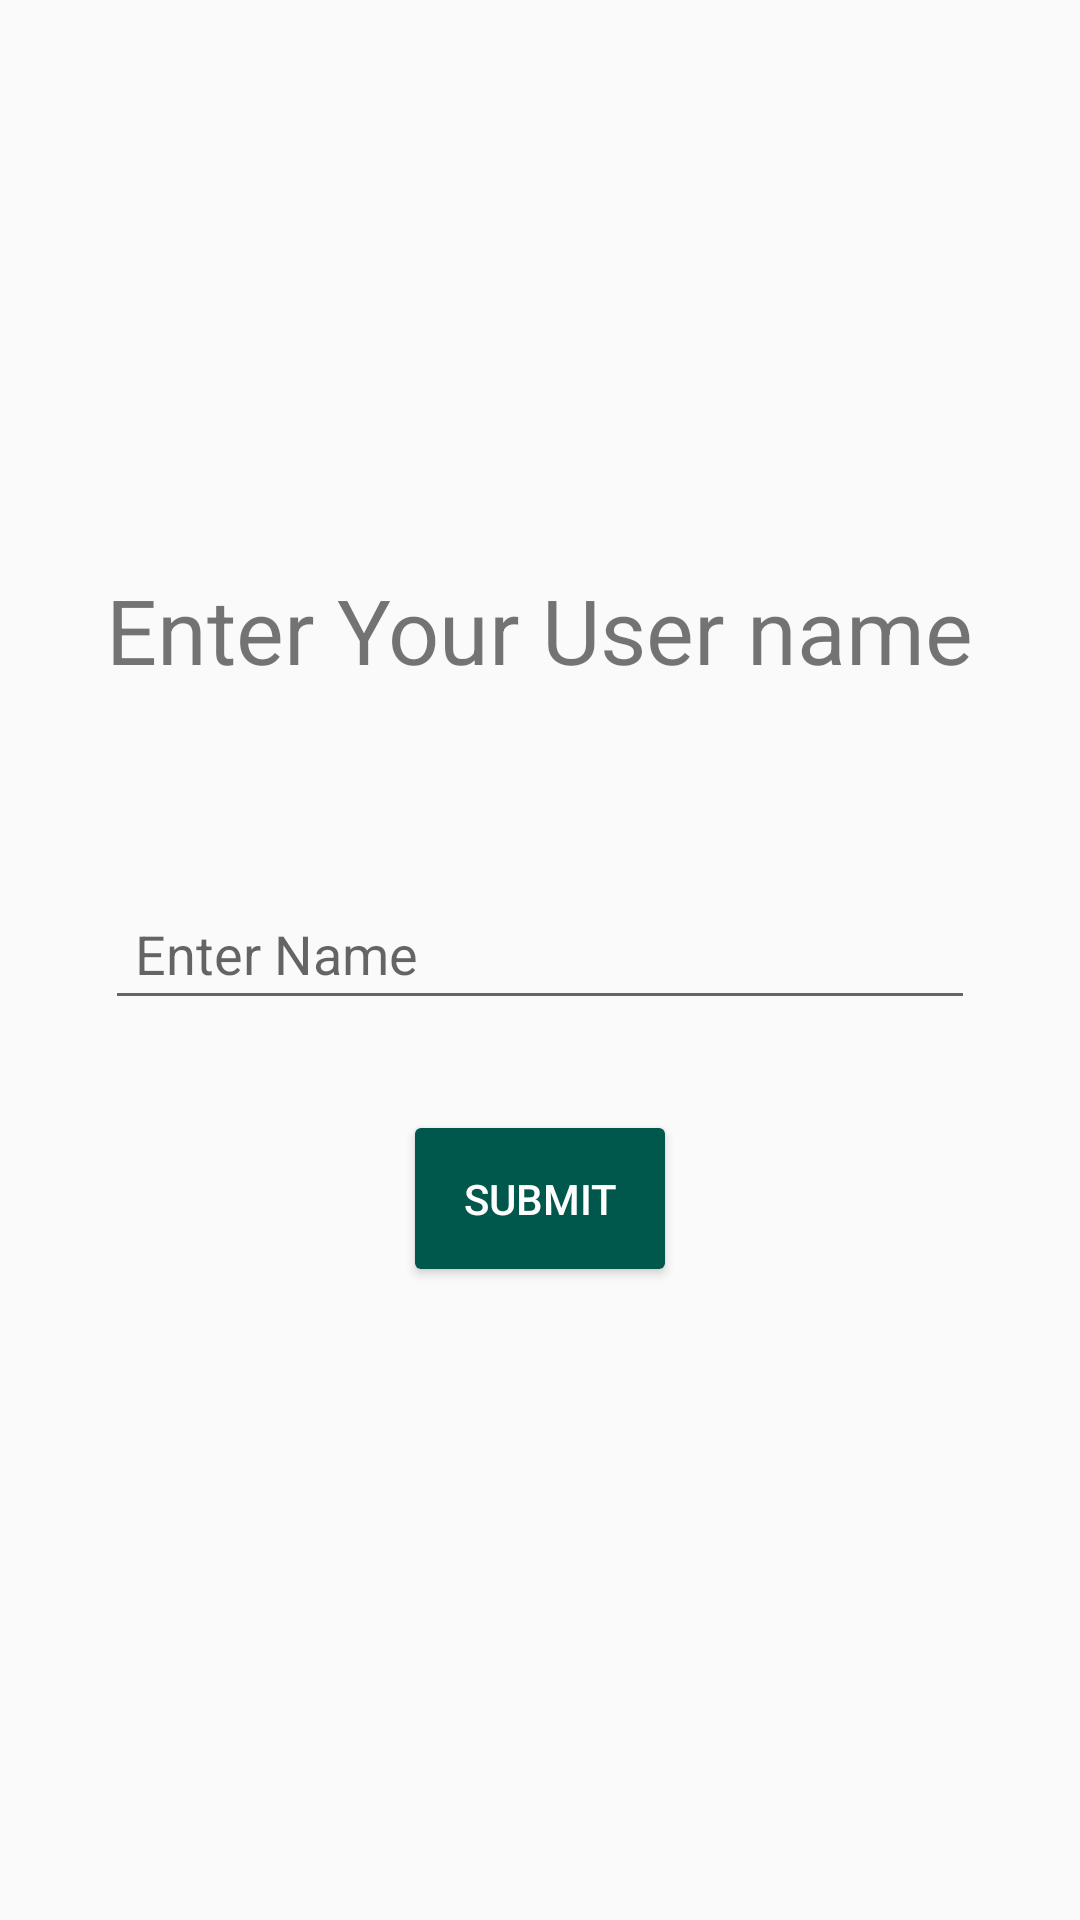

This screen was rendered from an Android layout file. Write that file and the resources it references.
<!-- AndroidManifest.xml: application theme AppTheme -->
<!-- res/layout/content_setup.xml -->
<?xml version="1.0" encoding="utf-8"?>
<RelativeLayout xmlns:android="http://schemas.android.com/apk/res/android"
    android:layout_width="match_parent"
    android:layout_height="match_parent">

    <EditText
        android:id="@+id/user_name"
        android:layout_width="290dp"
        android:layout_height="40dp"
        android:layout_centerInParent="true"
        android:hint="Enter Name"
        android:inputType="textCapWords"
        android:padding="10dp" />

    <TextView
        android:layout_width="40dp"
        android:layout_height="40dp"
        android:textSize="17sp"
        android:textColor="@color/colorRed"
        android:id="@+id/alert"
        android:layout_toRightOf="@+id/user_name"
        android:layout_centerInParent="true" />

    <TextView
        android:layout_width="wrap_content"
        android:layout_height="wrap_content"
        android:id="@+id/user_name_text"
        android:layout_centerInParent="true"
        android:layout_above="@+id/user_name"
        android:layout_marginBottom="70dp"
        android:text="Enter Your User name"
        android:textSize="30dp"/>

    <Button
        android:layout_width="wrap_content"
        android:layout_height="wrap_content"
        android:text="Submit"
        android:textColor="@color/colorWhite"
        android:padding="20dp"
        android:backgroundTint="@color/colorPrimaryDark"
        android:id="@+id/submit_button"
        android:layout_centerInParent="true"
        android:layout_marginTop="30dp"
        android:layout_below="@+id/user_name"/>

</RelativeLayout>
<!-- resources referenced by this layout -->
<resources>
  <color name="colorPrimaryDark">#00574B</color>
  <color name="colorRed">#FF0000</color>
  <color name="colorWhite">#FFFEFE</color>
  <style name="AppTheme" parent="Theme.AppCompat.Light.DarkActionBar">
          
          <item name="colorPrimary">@color/colorPrimary</item>
          <item name="colorPrimaryDark">@color/colorPrimaryDark</item>
          <item name="colorAccent">@color/colorAccent</item>
      </style>
  <color name="colorPrimary">#008577</color>
  <color name="colorAccent">#313131</color>
</resources>
